Labelled photos from "dataset", an image-classification folder in nicolawatt/ENG5337. The possible labels are: horizontal, junction, left, no line, right, vertical.

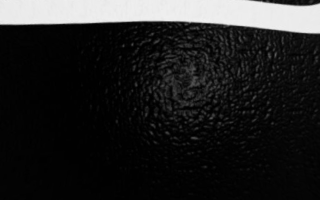
Label: horizontal

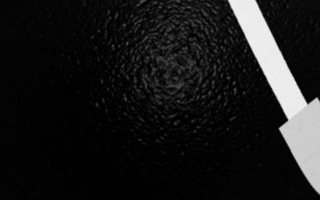
Label: left

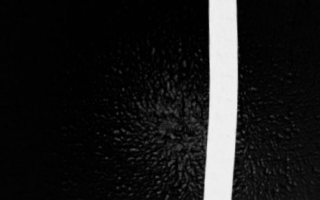
Label: vertical

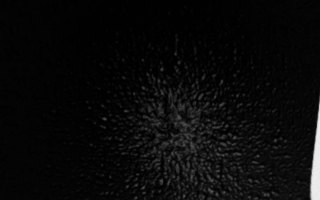
Label: vertical

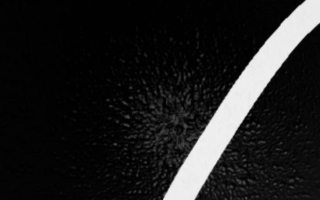
Label: right

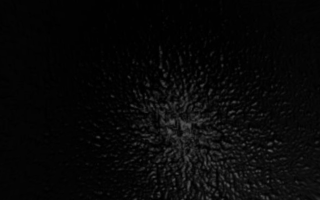
Label: no line
